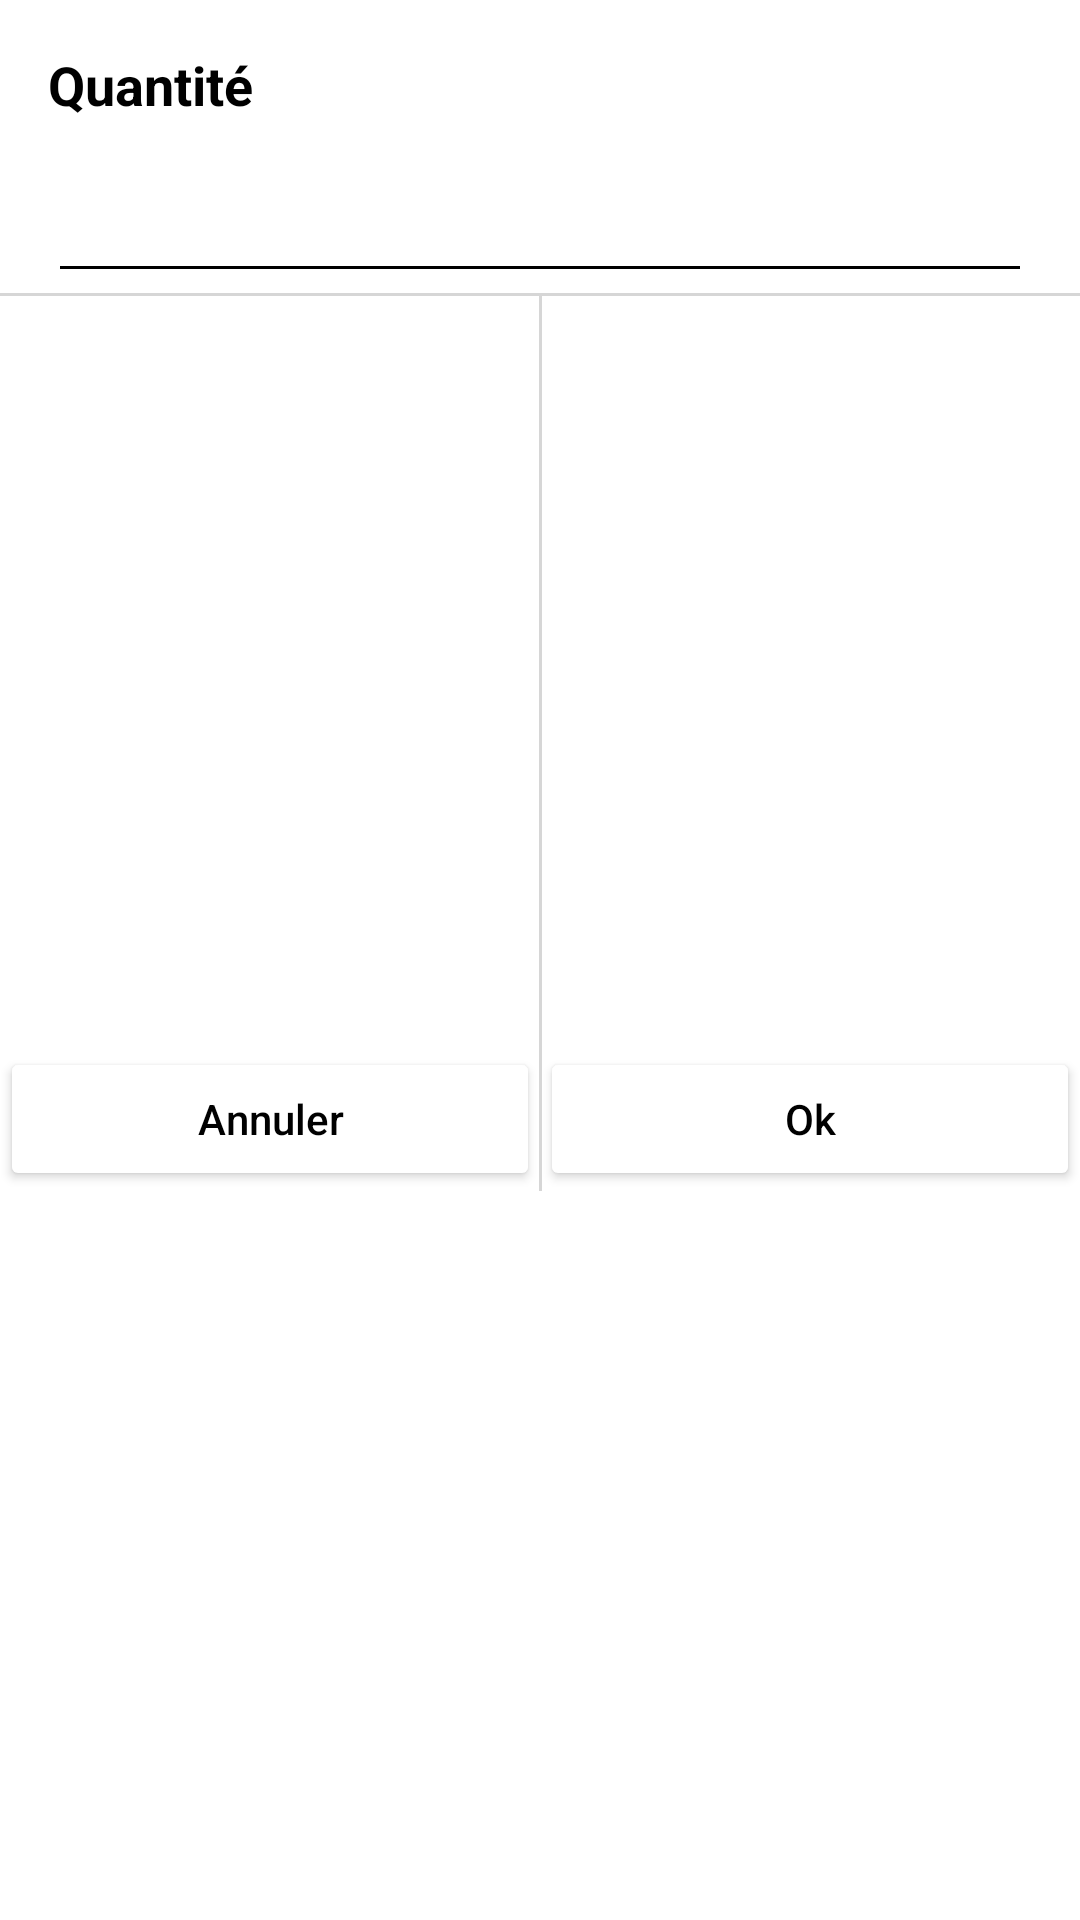

Produce the Android XML layout that renders to this screen, including the resource entries it uses.
<!-- AndroidManifest.xml: application theme Theme.MobiliShop -->
<!-- res/layout/quantity_dialogue.xml -->
<?xml version="1.0" encoding="utf-8"?>

<androidx.constraintlayout.widget.ConstraintLayout xmlns:android="http://schemas.android.com/apk/res/android"
    xmlns:app="http://schemas.android.com/apk/res-auto"
    xmlns:tools="http://schemas.android.com/tools"
    android:layout_width="match_parent"
    android:layout_height="wrap_content">

    <TextView
        android:id="@+id/textView30"
        android:layout_width="wrap_content"
        android:layout_height="wrap_content"
        android:layout_marginStart="16dp"
        android:layout_marginTop="16dp"
        android:text="Quantité"
        android:textColor="@color/black"
        android:textSize="18sp"
        android:textStyle="bold"
        app:layout_constraintStart_toStartOf="parent"
        app:layout_constraintTop_toTopOf="parent" />

    <EditText
        android:id="@+id/quantity_no"
        android:layout_width="0dp"
        android:layout_height="wrap_content"
        android:layout_marginStart="16dp"
        android:layout_marginTop="16dp"
        android:layout_marginEnd="16dp"
        android:backgroundTint="@color/black"
        android:ems="10"
        android:inputType="number"
        android:textColor="@color/black"
        app:layout_constraintEnd_toEndOf="parent"
        app:layout_constraintStart_toStartOf="parent"
        app:layout_constraintTop_toBottomOf="@+id/textView30" />

    <LinearLayout
        android:id="@+id/linearLayout8"
        android:layout_width="0dp"
        android:layout_height="wrap_content"
        android:layout_marginTop="8dp"
        android:orientation="horizontal"
        app:layout_constraintBottom_toBottomOf="parent"
        app:layout_constraintEnd_toEndOf="parent"
        app:layout_constraintStart_toStartOf="parent"
        app:layout_constraintTop_toBottomOf="@+id/quantity_no">

        <Button
            android:id="@+id/cancel_btn"
            android:layout_width="match_parent"
            android:layout_height="wrap_content"
            android:layout_weight="1"
            android:backgroundTint="@color/white"
            android:text="Annuler"
            android:textAllCaps="false"
            android:textColor="@color/black" />

        <Button
            android:id="@+id/ok_btn"
            android:layout_width="match_parent"
            android:layout_height="match_parent"
            android:layout_weight="1"
            android:backgroundTint="@color/white"
            android:text="Ok"
            android:textAllCaps="false"
            android:textColor="@color/black" />

    </LinearLayout>

    <View
        android:id="@+id/divider17"
        android:layout_width="0dp"
        android:layout_height="1dp"
        android:background="#d6d6d6"
        app:layout_constraintEnd_toEndOf="parent"
        app:layout_constraintStart_toStartOf="parent"
        app:layout_constraintTop_toBottomOf="@+id/quantity_no" />

    <View
        android:id="@+id/divider18"
        android:layout_width="1dp"
        android:layout_height="0dp"
        android:background="#d6d6d6"
        app:layout_constraintBottom_toBottomOf="@+id/linearLayout8"
        app:layout_constraintEnd_toEndOf="@+id/linearLayout8"
        app:layout_constraintStart_toStartOf="@+id/linearLayout8"
        app:layout_constraintTop_toBottomOf="@+id/quantity_no" />
</androidx.constraintlayout.widget.ConstraintLayout>
<!-- resources referenced by this layout -->
<resources>
  <color name="black">#FF000000</color>
  <color name="white">#FFFFFFFF</color>
  <style name="Theme.MobiliShop" parent="Theme.MaterialComponents.Light.NoActionBar">
          
          <item name="colorPrimary">@color/principal</item>
          <item name="colorPrimaryVariant">@color/colorAccent</item>
          <item name="colorOnPrimary">@color/white</item>
          
          <item name="colorSecondary">@color/teal_200</item>
          <item name="colorSecondaryVariant">@color/teal_700</item>
          <item name="colorOnSecondary">@color/black</item>
  
      </style>
  <color name="principal">#FF5722</color>
  <color name="colorAccent">#FE5A02</color>
  <color name="teal_200">#FF03DAC5</color>
  <color name="teal_700">#FF018786</color>
</resources>
